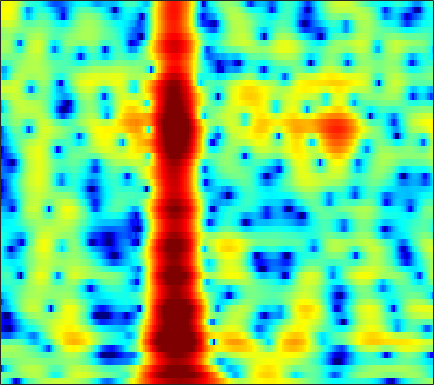

Values plotted in this chart, from the file beside it:
-1.0364, -2.028, -3.6156, -5.6267, -7.5482, -11.011, -16.28, -20.301, -15.711, -10.762, -7.5234, -5.735, -3.8839, -2.447, -1.5683, -0.60165, 0.17899, 0.66678, 1.2078, 1.6422, 1.9898, 2.2015, 2.4312, 2.6119
-0.1002, -0.4067, -0.6984, -0.8662, -0.9161, -0.8814, -0.7286, -0.536, -0.1845, 0.2511, 0.7304, 1.089, 1.529, 1.886, 2.08, 2.219, 2.197, 2.061, 1.703, 1.12, 0.291, -0.5056, -1.8, -3.272
-15.33, -11.31, -7.57, -5.066, -3.66, -2.191, -1.042, -0.3339, 0.4517, 1.089, 1.601, 1.91, 2.225, 2.426, 2.501, 2.495, 2.363, 2.175, 1.802, 1.289, 0.6404, 0.07676, -0.7427, -1.548
-2.108, -1.988, -1.715, -1.361, -1.073, -0.6813, -0.3077, -0.05208, 0.2433, 0.4783, 0.651, 0.7414, 0.8084, 0.8176, 0.7898, 0.7106, 0.5882, 0.4748, 0.307, 0.1352, -0.02257, -0.122, -0.2177, -0.262
0.92, 0.9164, 0.9279, 0.9482, 0.963, 0.9749, 0.9721, 0.9518, 0.8879, 0.7756, 0.6125, 0.4574, 0.2056, -0.09633, -0.3509, -0.7283, -1.143, -1.467, -1.887, -2.244, -2.47, -2.515, -2.375, -2.011
1.83, 1.802, 1.775, 1.747, 1.713, 1.637, 1.518, 1.386, 1.135, 0.8065, 0.4004, 0.04924, -0.4838, -1.089, -1.578, -2.288, -3.108, -3.851, -5.141, -6.986, -9.748, -12.59, -14.61, -10.23
-2.55, -2.38, -2.157, -1.948, -1.804, -1.649, -1.583, -1.623, -1.815, -2.214, -2.908, -3.662, -5.026, -6.733, -8.021, -9.099, -8.854, -8.044, -6.836, -5.877, -5.219, -4.776, -3.934, -2.524
-12.31, -12.54, -13.05, -13.19, -12.7, -11.38, -9.862, -8.864, -7.839, -7.257, -7.192, -7.476, -8.326, -9.722, -10.92, -11.69, -10.41, -8.667, -6.289, -4.185, -2.389, -1.207, 0.2022, 1.482
-16.18, -17.86, -20.79, -23.18, -22.18, -18.6, -15.22, -13.15, -10.92, -9.226, -7.953, -7.158, -6.225, -5.465, -4.993, -4.383, -3.639, -2.962, -1.975, -0.989, -0.04163, 0.6499, 1.553, 2.424
-15.59, -16.82, -17.8, -17.74, -16.96, -15.28, -13.28, -11.71, -9.678, -7.862, -6.287, -5.258, -4.06, -3.034, -2.363, -1.597, -0.9526, -0.5188, 0.02438, 0.5352, 1.023, 1.383, 1.868, 2.373
-15.27, -18.14, -23.79, -23.2, -18.55, -14.01, -10.64, -8.586, -6.29, -4.396, -2.779, -1.741, -0.6734, 0.1008, 0.5674, 1.071, 1.364, 1.413, 1.273, 0.9778, 0.6228, 0.3806, 0.2031, 0.3405
-10.48, -10.43, -9.868, -8.824, -7.821, -6.314, -4.668, -3.422, -1.87, -0.5199, 0.6222, 1.368, 2.175, 2.74, 2.992, 3.094, 2.913, 2.556, 1.711, 0.3256, -1.853, -4.335, -10.07, -19.49
-15.37, -12.45, -9.621, -7.527, -6.246, -4.712, -3.318, -2.368, -1.217, -0.1877, 0.6946, 1.212, 1.785, 2.256, 2.476, 2.529, 2.348, 2.099, 1.588, 0.8148, -0.1795, -0.9411, -1.722, -1.989
-9.403, -8.561, -7.326, -6.135, -5.288, -4.2, -3.183, -2.487, -1.647, -0.8768, -0.1413, 0.3418, 0.8835, 1.301, 1.546, 1.774, 1.866, 1.842, 1.709, 1.494, 1.229, 1.023, 0.7821, 0.6416
-5.663, -5.314, -4.847, -4.389, -4.005, -3.486, -2.991, -2.609, -2.059, -1.476, -0.8607, -0.341, 0.3608, 0.9327, 1.294, 1.746, 2.082, 2.2, 2.208, 2.11, 1.91, 1.671, 1.27, 0.8734
-3.95, -3.589, -3.255, -3.075, -3.069, -3.258, -3.595, -3.834, -3.935, -3.548, -2.67, -1.776, -0.4594, 0.8534, 1.719, 2.607, 3.211, 3.508, 3.667, 3.511, 3.042, 2.503, 1.51, 0.173
-3.451, -2.923, -2.591, -2.673, -3.114, -4.206, -6.05, -8.325, -14.05, -23.91, -10.97, -6.312, -2.54, 0.05926, 1.589, 3.067, 4.008, 4.48, 4.804, 4.702, 4.179, 3.523, 2.197, 0.1216
-4.127, -3.986, -3.976, -4.26, -4.627, -5.205, -5.919, -6.514, -7.063, -6.732, -5.67, -4.469, -2.581, -0.8163, 0.2742, 1.483, 2.444, 2.949, 3.329, 3.447, 3.296, 2.985, 2.38, 1.637
-4.476, -4.882, -5.492, -6.047, -6.302, -6.505, -6.499, -6.274, -5.759, -5.07, -4.035, -3.199, -2.094, -0.8739, -0.05652, 0.8757, 1.709, 2.194, 2.62, 2.865, 2.919, 2.819, 2.562, 2.232
-4.857, -6.216, -8.197, -10.02, -11.01, -11.3, -10.31, -9.143, -7.48, -6.005, -4.544, -3.375, -1.926, -0.6695, 0.2498, 1.402, 2.286, 2.806, 3.355, 3.632, 3.653, 3.545, 3.192, 2.611
-4.284, -6.244, -9.591, -14.85, -20.11, -19.85, -14.59, -12.17, -10.14, -8.229, -6.399, -5.025, -2.908, -0.9436, 0.3733, 1.974, 3.215, 3.925, 4.627, 4.975, 4.967, 4.748, 4.097, 2.988
-3.018, -4.017, -5.646, -7.168, -8.19, -9.508, -10.58, -11.67, -14.42, -19.07, -17.38, -11.94, -6.941, -3.3, -1.111, 1.02, 2.622, 3.579, 4.418, 4.898, 5.042, 4.863, 4.322, 3.382
-3.969, -4.362, -4.941, -5.597, -6.201, -6.941, -7.879, -8.626, -9.576, -10.22, -9.306, -8.041, -5.58, -3.336, -1.787, -0.06848, 1.268, 2.088, 2.875, 3.383, 3.65, 3.667, 3.518, 3.171
-5.594, -5.503, -5.434, -5.533, -5.572, -5.638, -5.678, -5.624, -5.381, -5.007, -4.346, -3.681, -2.775, -1.639, -0.8928, -0.005104, 0.8439, 1.293, 1.804, 2.172, 2.357, 2.477, 2.519, 2.495
-6.61, -6.348, -6.143, -5.972, -5.761, -5.514, -5.056, -4.644, -4.008, -3.179, -2.44, -1.765, -0.9672, -0.2292, 0.2534, 0.74, 1.118, 1.254, 1.338, 1.317, 1.219, 1.195, 1.218, 1.373
-7.158, -7.184, -7.447, -7.569, -7.65, -7.413, -6.572, -5.647, -4.228, -2.696, -1.267, -0.3857, 0.713, 1.448, 1.838, 2.184, 2.084, 1.88, 1.235, 0.2251, -0.9404, -1.869, -2.406, -1.801
-8.986, -9.427, -10.31, -12.34, -14.91, -19.32, -16.05, -11.45, -6.691, -3.547, -1.113, 0.3156, 1.674, 2.681, 3.14, 3.378, 3.196, 2.723, 1.574, -0.3682, -3.591, -7.618, -17.3, -8.877
-12.8, -12.39, -12.29, -12.62, -12.88, -12.89, -11.29, -9.317, -6.518, -3.86, -1.74, -0.4042, 1.02, 2.026, 2.586, 2.907, 2.985, 2.73, 2.203, 1.34, 0.3997, -0.2626, -0.7495, -0.5663
-15.96, -14.61, -13.24, -11.68, -10.63, -9.173, -7.557, -6.337, -4.516, -2.924, -1.316, -0.3687, 0.8608, 1.758, 2.281, 2.745, 2.967, 2.976, 2.829, 2.516, 2.119, 1.8, 1.406, 1.07
-20.46, -17.4, -14.52, -11.76, -10.15, -8.049, -6.234, -4.933, -3.321, -1.815, -0.4732, 0.4597, 1.473, 2.366, 2.812, 3.353, 3.567, 3.674, 3.54, 3.281, 2.773, 2.327, 1.575, 0.6948
-18.14, -15.83, -13.2, -10.82, -9.342, -7.363, -5.666, -4.33, -2.813, -1.268, 0.03867, 0.995, 2.065, 2.931, 3.485, 3.966, 4.271, 4.31, 4.185, 3.781, 3.139, 2.439, 1.232, -0.3726
-12.07, -11.91, -11.16, -10.4, -9.527, -8.328, -6.81, -5.642, -3.841, -2.224, -0.5573, 0.4703, 1.783, 2.777, 3.448, 4.01, 4.399, 4.45, 4.365, 3.945, 3.306, 2.574, 1.369, -0.2737
-11.38, -12.07, -12.59, -13.6, -13.84, -13.85, -11.91, -9.989, -7.134, -4.46, -2.163, -0.6875, 0.9009, 2.212, 2.947, 3.689, 4.12, 4.266, 4.211, 3.899, 3.325, 2.759, 1.819, 0.7356
-13, -13.47, -14.96, -16.8, -19.95, -25.48, -19.34, -14.03, -8.962, -5.384, -2.7, -1.008, 0.7574, 2.203, 2.918, 3.741, 4.114, 4.317, 4.195, 3.914, 3.258, 2.718, 1.713, 0.702
-16.63, -15.66, -14.45, -13.22, -12.39, -11.07, -9.137, -7.601, -5.223, -3.09, -0.968, 0.2095, 1.772, 2.844, 3.567, 4.181, 4.576, 4.611, 4.479, 3.96, 3.189, 2.299, 0.8858, -1.02
-20.11, -16.5, -12.96, -10.64, -8.859, -7.143, -5.351, -4.075, -2.561, -0.9687, 0.2403, 1.25, 2.2, 3.066, 3.622, 4.115, 4.484, 4.484, 4.378, 3.838, 3.033, 2.064, 0.3908, -2.048
-11.72, -11.43, -9.648, -8.183, -6.835, -5.314, -3.859, -2.987, -1.758, -0.9041, -0.1122, 0.4271, 1.065, 1.779, 2.203, 2.804, 3.189, 3.518, 3.568, 3.514, 3.028, 2.561, 1.559, 0.3413
-13.38, -12.12, -9.531, -7.136, -5.778, -4.059, -2.968, -2.209, -1.787, -1.665, -1.621, -1.986, -1.908, -1.644, -0.9916, 0.1807, 1.321, 2.13, 2.852, 3.315, 3.413, 3.312, 2.976, 2.438
-14.33, -11.46, -7.676, -4.898, -3.549, -2.069, -1.244, -0.9054, -1.106, -1.765, -3.56, -5.766, -11.13, -15.07, -9.212, -3.45, -0.294, 1.217, 2.711, 3.409, 3.859, 3.842, 3.666, 3.282
-3.583, -3.394, -2.665, -1.53, -0.8893, -0.05615, 0.5244, 0.6086, 0.5283, 0.122, -0.986, -1.875, -2.968, -3.208, -2.457, -0.5968, 0.9029, 1.88, 2.786, 3.118, 3.227, 2.983, 2.406, 1.596
-2.885, -2.5, -1.989, -1.063, -0.3506, 0.4206, 1.156, 1.392, 1.759, 1.788, 1.627, 1.671, 1.508, 1.527, 1.71, 1.882, 2.268, 2.32, 2.335, 2.185, 1.547, 0.9473, -0.2735, -2.01
-9.375, -7.403, -4.445, -2.268, -0.8463, 0.4724, 1.391, 2.031, 2.442, 2.653, 2.861, 2.83, 2.796, 2.796, 2.745, 2.618, 2.501, 2.307, 1.897, 1.337, 0.4252, -0.4897, -1.991, -4.007
-8.064, -6.137, -3.264, -1.148, 0.1135, 1.368, 2.155, 2.589, 2.844, 2.982, 2.925, 2.712, 2.549, 2.322, 2.127, 2.047, 1.763, 1.652, 1.338, 0.6901, -0.05771, -0.7972, -2.206, -3.796
1.009, 1.005, 1.431, 1.978, 2.312, 2.774, 3.055, 2.979, 2.869, 2.442, 1.641, 1.06, 0.1368, -0.696, -0.9499, -0.8853, -0.493, -0.2166, 0.04603, -0.0006746, -0.3907, -0.8955, -1.876, -3.207
3.663, 3.475, 3.379, 3.481, 3.561, 3.607, 3.558, 3.379, 2.847, 1.803, 0.1896, -1.42, -4.95, -10.31, -12.26, -8.039, -3.91, -2.299, -0.8713, -0.1243, -0.1421, -0.5965, -1.431, -2.807
2.086, 1.794, 1.681, 1.96, 2.385, 2.844, 3.121, 3.273, 2.989, 2.317, 1.248, 0.08352, -1.989, -3.843, -4.31, -3.345, -1.603, -0.3905, 0.5924, 1.015, 0.9515, 0.5945, -0.422, -1.984
-6.095, -8.263, -7.41, -4.467, -2.463, -0.4311, 0.9085, 1.516, 2.043, 2.256, 2.183, 1.907, 1.618, 1.38, 1.324, 1.345, 1.532, 1.784, 1.892, 1.792, 1.503, 1.169, 0.3829, -0.6535
-8.301, -9.99, -9.263, -6.383, -4.399, -2.303, -0.8114, -0.03293, 0.8125, 1.354, 1.673, 1.849, 2.025, 2.1, 2.113, 2.178, 2.166, 2.046, 1.909, 1.672, 1.284, 0.8739, 0.3314, -0.2745
-3.066, -3.152, -3.013, -2.58, -2.124, -1.411, -0.7699, -0.3166, 0.2348, 0.6845, 1.065, 1.39, 1.726, 1.968, 2.08, 2.218, 2.199, 2.009, 1.764, 1.403, 0.884, 0.3702, -0.2463, -0.8369
-0.4182, -0.421, -0.38, -0.3565, -0.4238, -0.5208, -0.5968, -0.5623, -0.5533, -0.2857, 0.2479, 0.7466, 1.35, 1.926, 2.271, 2.54, 2.593, 2.477, 2.087, 1.454, 0.5712, -0.2288, -1.435, -2.606
1.308, 1.416, 1.371, 1.065, 0.6419, -0.3141, -1.645, -2.888, -4.243, -4.16, -2.571, -1.185, 0.6487, 2.046, 2.785, 3.366, 3.585, 3.586, 3.126, 2.208, 0.8103, -0.5443, -3.132, -6.971
0.913, 1.425, 1.625, 1.307, 0.7338, -0.6123, -2.887, -5.787, -11.99, -13.54, -6.522, -3.083, -0.2417, 1.557, 2.505, 3.314, 3.659, 3.619, 3.284, 2.549, 1.396, 0.1821, -1.851, -4.302
-0.5587, 0.2696, 0.8545, 0.9544, 0.7199, 0.1152, -0.7419, -1.433, -2.111, -2.201, -1.612, -0.9961, -0.05072, 0.8122, 1.368, 1.869, 2.112, 2.064, 1.875, 1.48, 0.8768, 0.2978, -0.5679, -1.38
0.4051, 0.9816, 1.516, 1.75, 1.741, 1.517, 1.118, 0.8338, 0.4411, 0.1111, -0.08727, -0.1634, -0.06653, 0.1377, 0.2464, 0.4248, 0.564, 0.66, 0.5788, 0.3473, -0.03288, -0.3654, -0.8706, -1.409
2.811, 3.126, 3.401, 3.462, 3.382, 3.074, 2.559, 2.05, 1.219, 0.3073, -0.6162, -1.131, -1.647, -1.823, -1.751, -1.431, -1.063, -0.7888, -0.6385, -0.7105, -0.9845, -1.322, -1.89, -2.62
4.704, 4.982, 5.142, 5.074, 4.853, 4.331, 3.523, 2.647, 1.129, -0.8697, -3.429, -5.615, -8.384, -8.515, -6.802, -4.735, -3.296, -2.708, -2.174, -2.052, -2.271, -2.659, -3.481, -4.597
4.871, 5.246, 5.529, 5.549, 5.359, 4.827, 3.938, 2.984, 1.342, -0.9066, -3.945, -6.887, -11.12, -11.01, -8.64, -6.12, -4.616, -4.039, -3.744, -3.905, -4.454, -5.036, -6.061, -7.271
3.646, 4.279, 4.872, 5.132, 5.122, 4.813, 4.167, 3.511, 2.384, 1.033, -0.4408, -1.564, -2.793, -3.558, -3.892, -4.055, -4.236, -4.399, -5.046, -6.043, -7.418, -8.738, -10.47, -12.05
